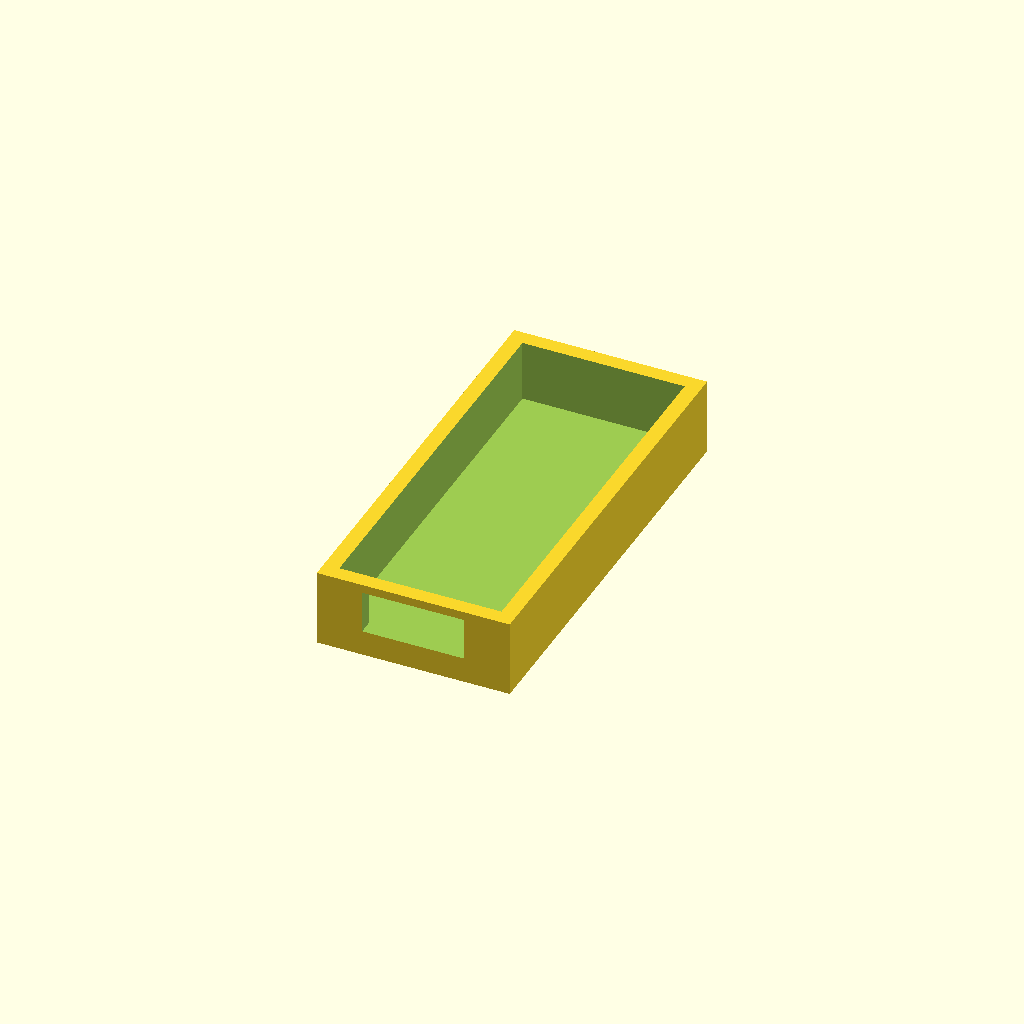
Cell 1: the model at its default parameters.
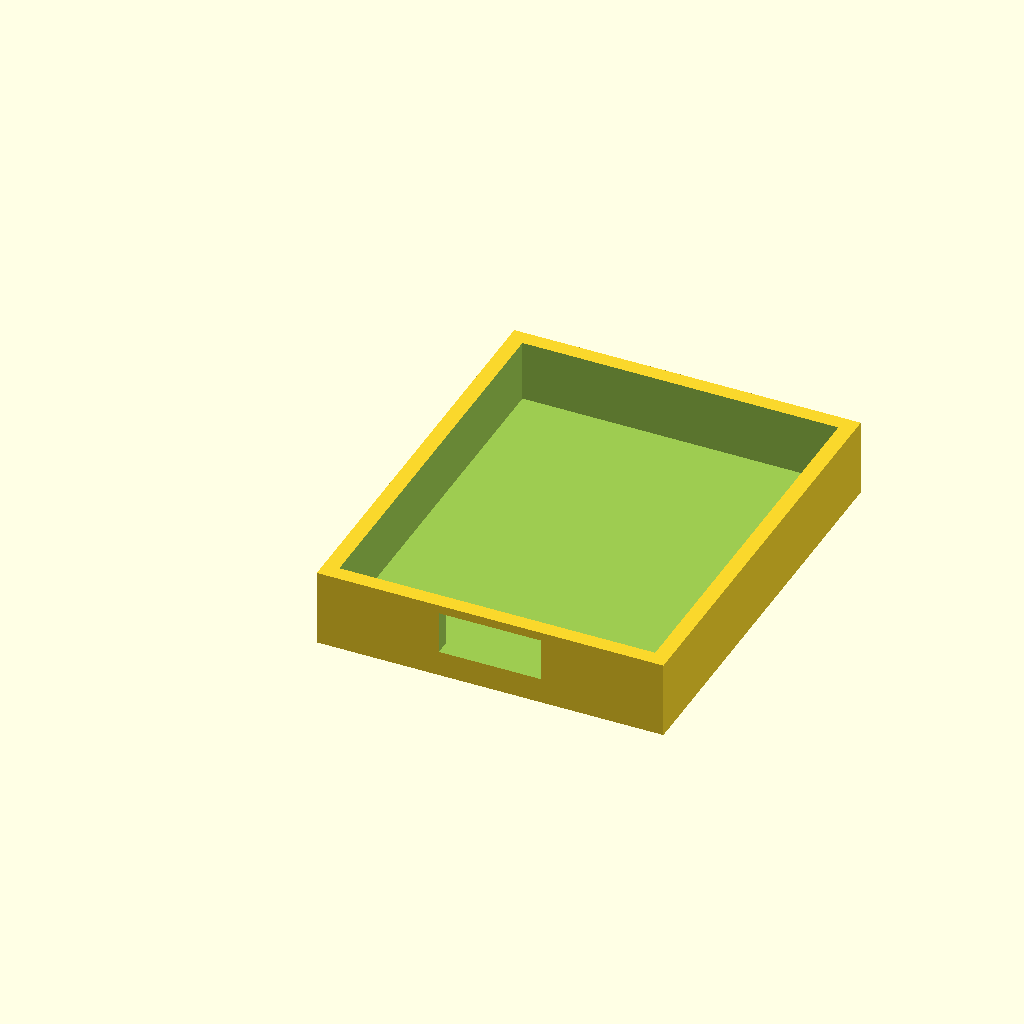
Cell 2: board_w = 36 (everything else at default).
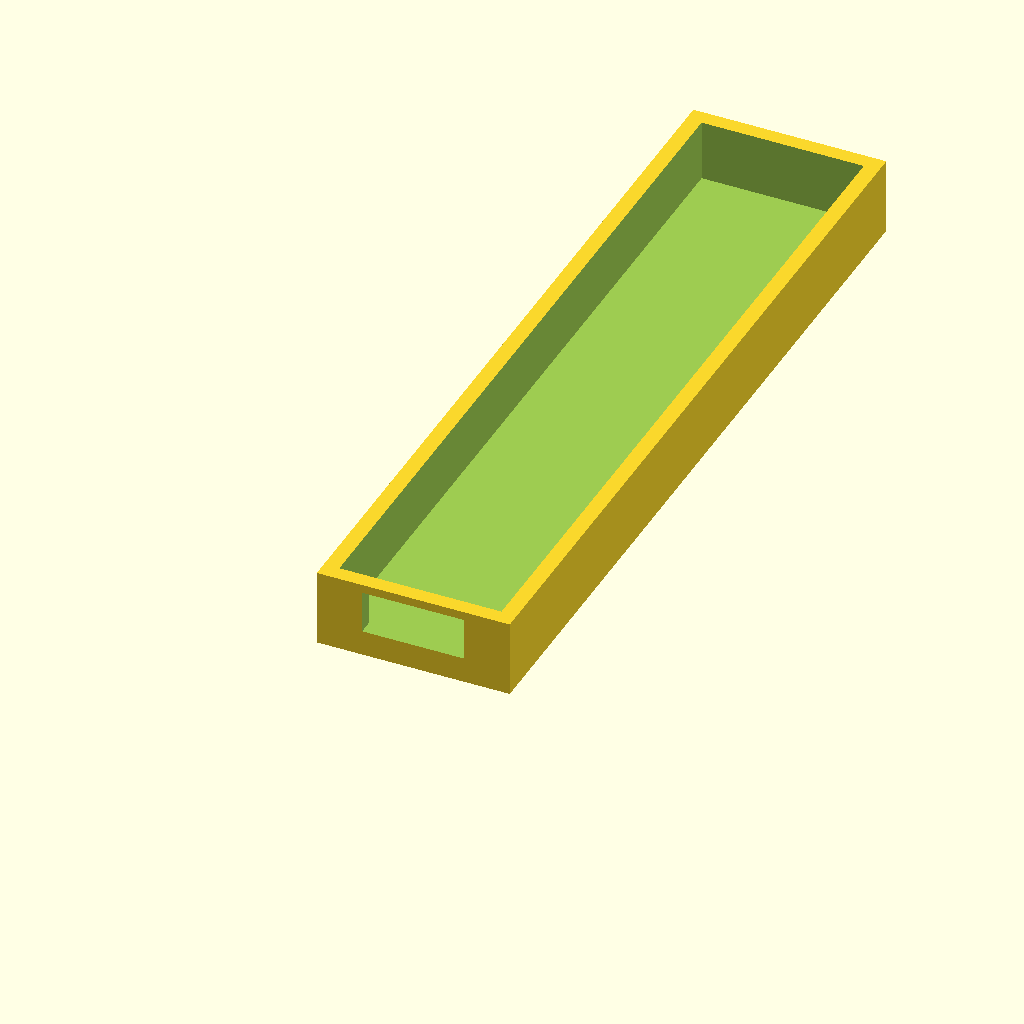
Cell 3 — board_l set to 90, the other parameters unchanged.
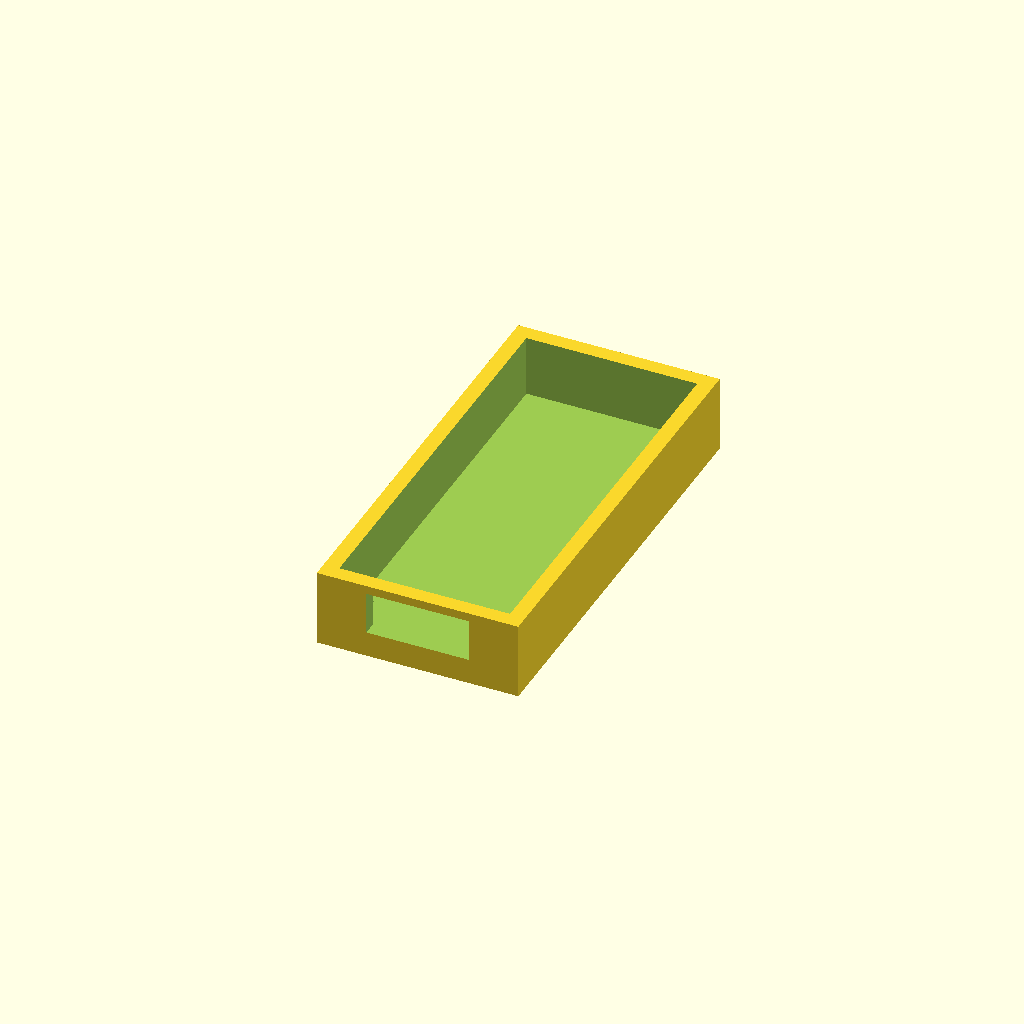
Cell 4: clearance = 1 (everything else at default).
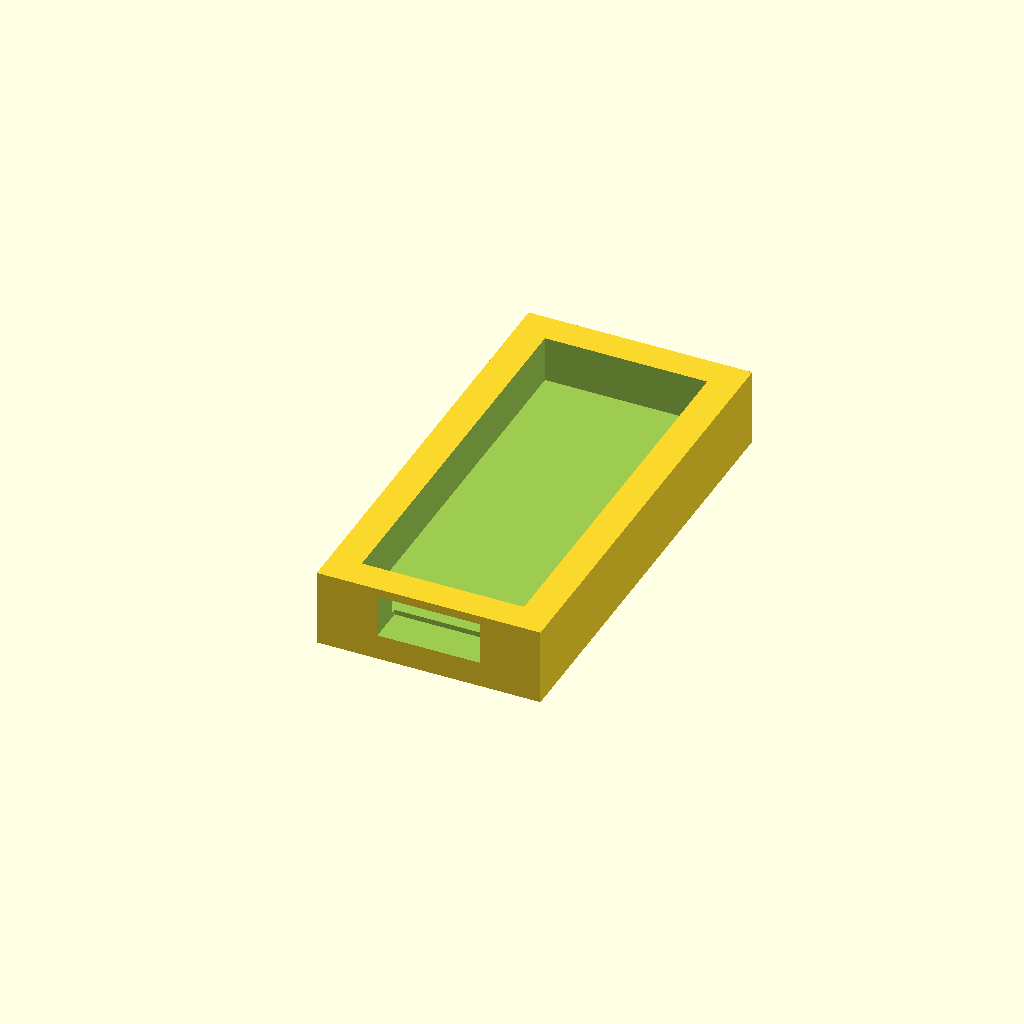
Cell 5: wall = 3.6 (everything else at default).
All cells are drawn from one camera (rotation 55°, 0°, 25°, orthographic, colour scheme Cornfield), so only the parameter changes between them.
The OpenSCAD source (unified-i/hardware/enclosure_PRELIMINARY.scad):
// iNNOVULIS iStick CONCEPT enclosure for 18 x 45 mm PCB; NOT a fit check.
// No validated shell, ESD qualification, shock certification, or USB fit.
$fn=48;
board_w=18;
board_l=45;
board_h=1.6;
clearance=0.5;
wall=1.8;
inner_w=board_w + 2*clearance;
inner_l=board_l + 2*clearance;
outer_w=inner_w + wall*2;
outer_l=inner_l + wall*2;
outer_h=9;

// One prototype base, not a sealed assembled enclosure.
difference() {
  cube([outer_w,outer_l,outer_h]);
  translate([wall,wall,wall]) cube([inner_w,inner_l,outer_h]);
  // Generic side aperture placeholder. USB-C exact mechanical fit pending.
  translate([outer_w/2-6,-0.3,3]) cube([12,wall+1,5]);
}
Parameter table extracted from the source (name, type, default, range or options):
board_w: number, default 18
board_l: number, default 45
board_h: number, default 1.6
clearance: number, default 0.5
wall: number, default 1.8
outer_h: number, default 9
